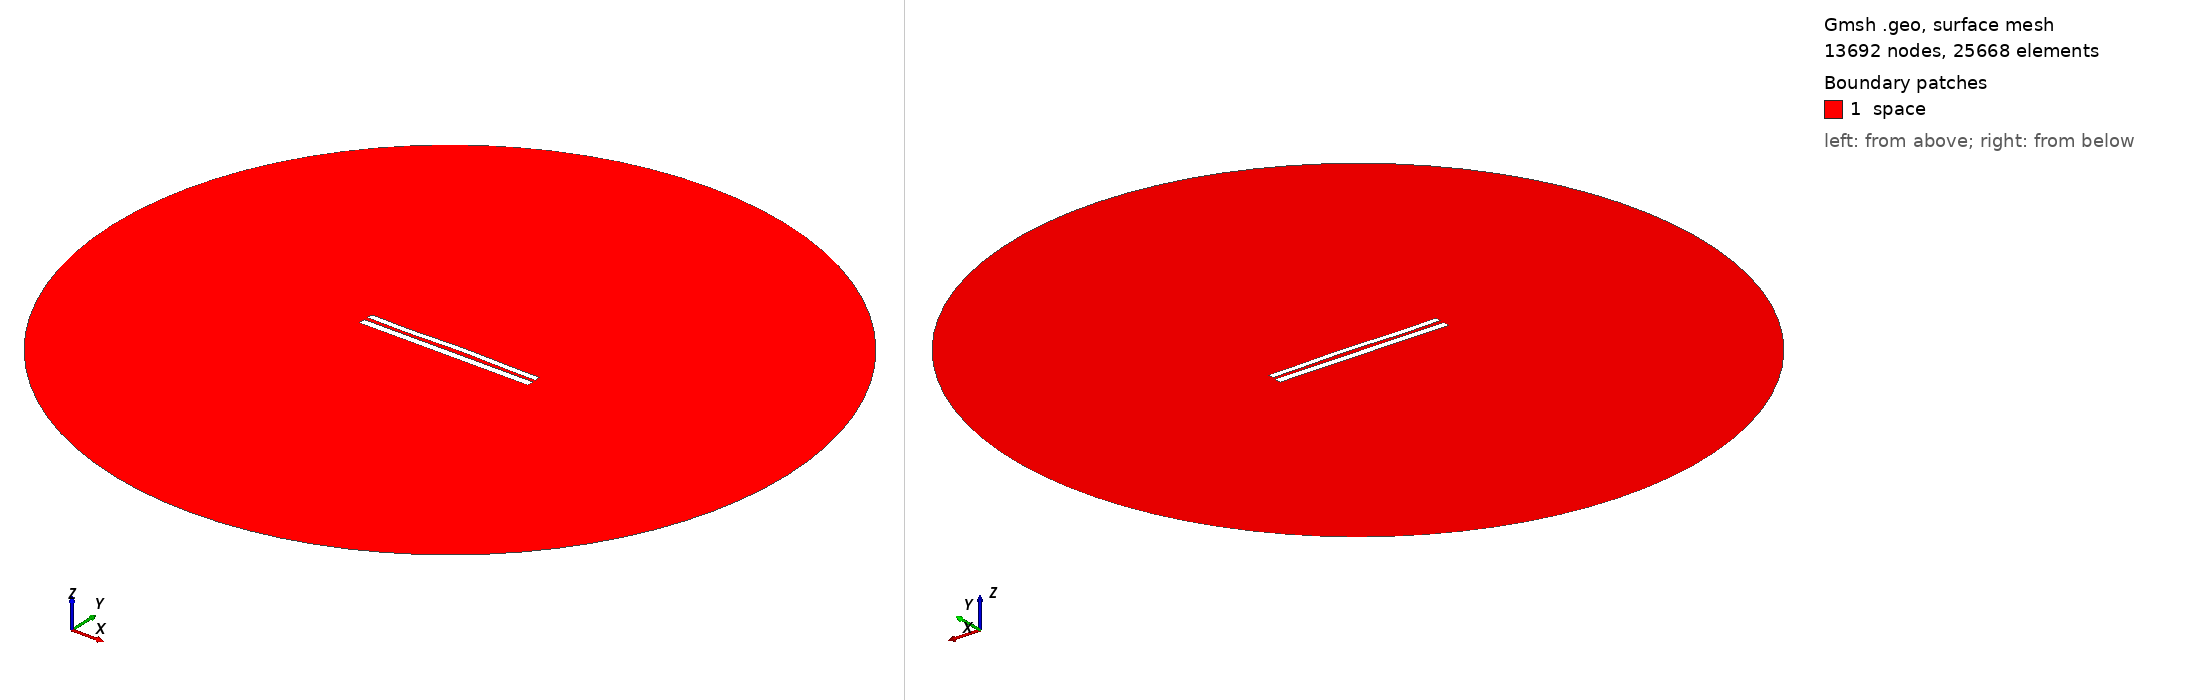

Gmsh geometry script, surface-meshed: 13692 nodes, 25668 surface elements. Boundary patches (legend numbers): 1 space. Left view from above one corner, right view from below the opposite corner. Legend entries are the model's physical surfaces. The drawing asked Gmsh for element sizes between 1% and 20% of the model's largest extent; the script's own settings can give other sizes.

=== 8351.geo (drawn) ===
//---------------------------------------
// Geometry kernel
//---------------------------------------

SetFactory("OpenCASCADE");



//---------------------------------------
// Parameters of the geometry
//---------------------------------------

// Overetch of the upper plate
overetch = 0.25;

// Distance between the plates
distance = 2.25;

// Discretization over the x axis (for the deformation)
nx = 50; 

// Length of the plate
L = 100 - overetch; 

// Number of modes
n = 4; 

// 1st mode coefficient
coeff(1) = -0.075;
beta(1) = 0.596864 * 3.1415926535 / L;

// 2nd mode coefficient
coeff(2) = 0.15;
beta(2) = 1.49418 * 3.1415926535 / L;

// 3rd mode coefficient
coeff(3) = -0.15;
beta(3) = 2.50025 * 3.1415926535 / L;

// 4th mode coefficient
coeff(4) = -0.15;
beta(4) = 3.49999 * 3.1415926535 / L;



//---------------------------------------
// Upper plate (deformed rectangle)
//---------------------------------------

// Coordiantes of the upper plate
xmin = -50;
xmax = 50 - overetch;

// Height of the upper plate
yheight = 4 - 2 * overetch;

// Indexes of the points
UpperID[] = {};
LowerID[] = {};
LeftID[] = {};
RightID[] = {};

// Point index
p = 1;

// Horizontal edges
For i In {1:nx}
    x = xmin + (i-1)*(xmax - xmin)/(nx-1);

    y_bottom = distance / 2 + overetch;
    For j In {1:n}
        C = (Cosh(beta(j)*L) + Cos(beta(j)*L)) / (Sinh(beta(j)*L) + Sin(beta(j)*L));
        y_bottom  = y_bottom + coeff(j) * (Cosh(beta(j)*(x+50)) - Cos(beta(j)*(x+50)) - C * (Sinh(beta(j)*(x+50)) - Sin(beta(j)*(x+50))));
    EndFor

    y_top = y_bottom + yheight;

    Point(p) = {x, y_top, 0, 1.0};
    UpperID[i] = p;
    p = p + 1;

    Point(p) = {x, y_bottom, 0, 1.0};
    LowerID[i] = p;
    p = p + 1;
EndFor

// Create point lists
UpperPts[] = {}; LowerPts[] = {};
For i In {1:nx}
  UpperPts[] += {UpperID[i]};
  LowerPts[] += {LowerID[i]};
EndFor

// Build splines
Spline(1) = {UpperPts[]};
Spline(2) = {LowerPts[]};
Line(3) = {LowerPts[nx-1], UpperPts[nx-1]};
Line(4) = {LowerPts[0], UpperPts[0]};

// Build the plane surface
Curve Loop(1) = {2, 3, -1, -4};
Plane Surface(1) = {1};



//---------------------------------------
// Lower plate (rectangle)
//---------------------------------------

// Vertices
Point(1001) = {-50, -1, 0, 1.0};
Point(1002) = { 50, -1, 0, 1.0};
Point(1003) = { 50,  -5, 0, 1.0};
Point(1004) = {-50,  -5, 0, 1.0};

// Edges
Line(5) = {1001, 1002};
Line(6) = {1002, 1003};
Line(7) = {1003, 1004};
Line(8) = {1004, 1001};

// Plane surface
Line Loop(2) = {5, 6, 7, 8};
Plane Surface(2) = {2}; 



//---------------------------------------
// Outer (fictious) boundary
//---------------------------------------

// Points
Point(1005) = {0, 0, 0};       // Center
Point(1006) = {200, 0, 0};     // Start point
Point(1007) = {0, 200, 0};     // 90 degrees
Point(1008) = {-200, 0, 0};    // 180 degrees
Point(1009) = {0, -200, 0};    // 270 degrees

// Circle arcs (each needs start, center, end)
Circle(9) = {1006, 1005, 1007};
Circle(10) = {1007, 1005, 1008};
Circle(11) = {1008, 1005, 1009};
Circle(12) = {1009, 1005, 1006};

// Plane surface for the entire domain
Curve Loop(3) = {9, 10, 11, 12};
Surface(3) = {3};

// Subtract the plates from the whole domain to obtain the actual domain where we want to solve the equations
BooleanDifference{ Surface{3}; Delete; }{ Surface{1}; Surface{2}; Delete; }




//---------------------------------------
// Transfinite Lines/Curves
//---------------------------------------

// Set the number of points on the boundaries
r = 7;

// Plates
Transfinite Curve {1, 2} = 50*r Using Progression 1;
Transfinite Curve {3, 4} = 2*r Using Progression 1;
Transfinite Line {5, 7} = 50*r Using Progression 1;
Transfinite Line {6, 8} = 2*r Using Progression 1;

// Outer boundary
Transfinite Line {9, 10, 11, 12} = 20 Using Progression 1;



//---------------------------------------
// Physical groups
//---------------------------------------                

// Physical curves (boundaries)
Physical Line("force_segment", 10) = {2};
Physical Line("upper_plate", 11) = {1, 3, 4};
Physical Line("lower_plate", 12) = {5, 6, 7, 8};
Physical Line("boundary", 20) = {9, 10, 11, 12};

// Physical Surfaces
Physical Surface("space", 30) = {3};



//---------------------------------------
// 6. Generate the Mesh
//---------------------------------------

// 2D mesh generation
Mesh 2;
